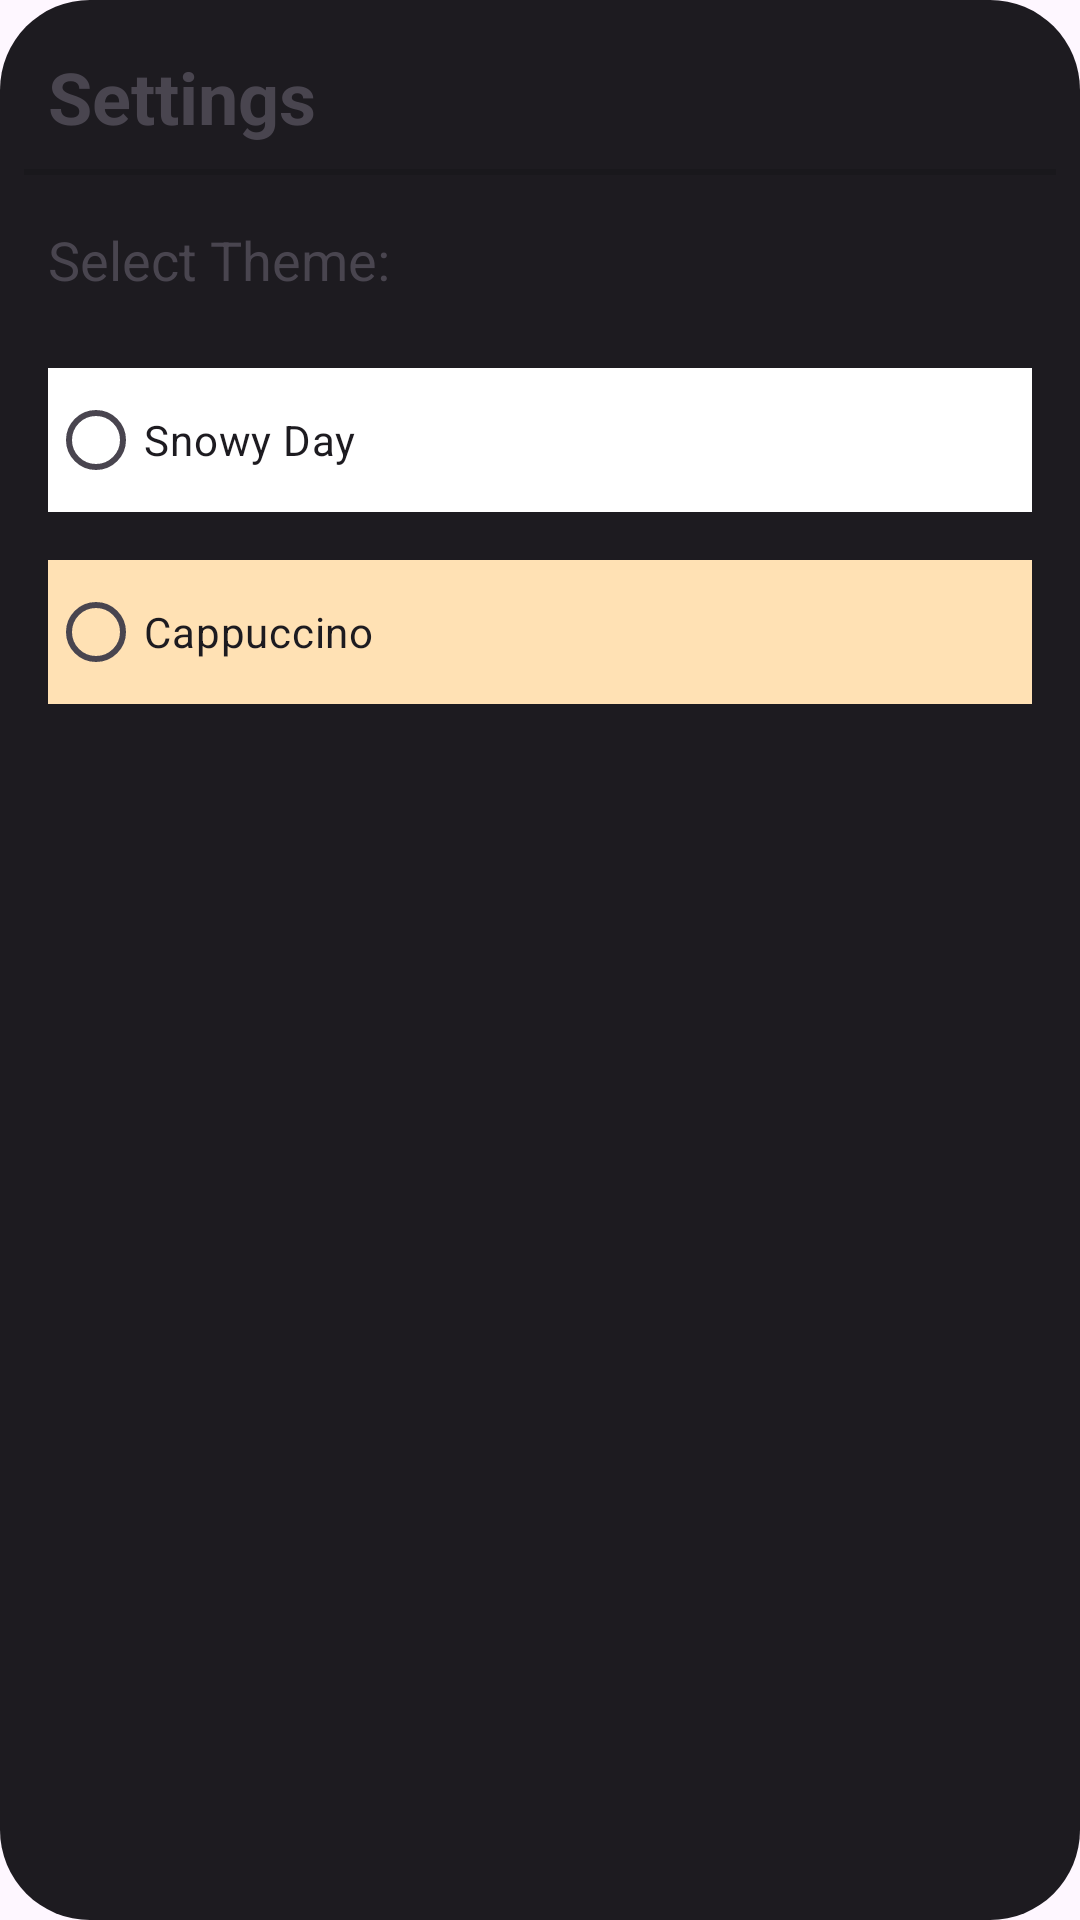

Layout XML and referenced resources for this Android screen:
<!-- AndroidManifest.xml: application theme Base.Theme.StoryBook -->
<!-- res/layout/settings_dialog.xml -->
<?xml version="1.0" encoding="utf-8"?>
<androidx.constraintlayout.widget.ConstraintLayout xmlns:android="http://schemas.android.com/apk/res/android"
    xmlns:app="http://schemas.android.com/apk/res-auto"
    xmlns:tools="http://schemas.android.com/tools"
    android:layout_width="match_parent"
    android:layout_height="wrap_content"
    android:minHeight="350dp"
    android:background="@drawable/shape">


    <TextView
        android:id="@+id/header"
        android:layout_width="wrap_content"
        android:layout_height="wrap_content"
        android:layout_margin="16dp"
        android:text="@string/settings"
        android:textFontWeight="700"
        android:textSize="24sp"
        app:layout_constraintStart_toStartOf="parent"
        app:layout_constraintTop_toTopOf="parent" />


    <View
        android:id="@+id/divider"
        android:layout_width="match_parent"
        android:layout_margin="8dp"
        android:layout_height="2dp"
        android:background="?android:attr/listDivider"
        app:layout_constraintEnd_toEndOf="parent"
        app:layout_constraintStart_toStartOf="parent"
        app:layout_constraintTop_toBottomOf="@+id/header" />

    <RadioGroup
        android:id="@+id/themeSelector"
        android:layout_width="match_parent"
        android:layout_height="wrap_content"
        android:padding="16dp"
        app:layout_constraintStart_toStartOf="parent"
        app:layout_constraintTop_toBottomOf="@+id/textView2">

        <RadioButton
            android:id="@+id/snowyThemeRadio"
            android:layout_marginVertical="8dp"
            android:background="@color/white"
            android:layout_width="match_parent"
            android:layout_height="wrap_content"
            android:text="@string/snowy_day" />

        <RadioButton
            android:id="@+id/capuccinoRadio"
            android:layout_marginVertical="8dp"
            android:background="@color/beige"
            android:layout_width="match_parent"
            android:layout_height="wrap_content"
            android:text="@string/cappucino" />








    </RadioGroup>

    <TextView
        android:id="@+id/textView2"
        android:layout_width="wrap_content"
        android:layout_height="wrap_content"
        android:layout_marginStart="16dp"
        android:layout_marginTop="16dp"
        android:text="@string/select_theme"
        android:textSize="18sp"
        app:layout_constraintStart_toStartOf="parent"
        app:layout_constraintTop_toBottomOf="@+id/divider" />


</androidx.constraintlayout.widget.ConstraintLayout>
<!-- resources referenced by this layout -->
<resources>
  <color name="beige">#FFE1B4</color>
  <color name="black">#FF000000</color>
  <color name="white">#FFFFFFFF</color>
  <!-- drawable shape (drawable) -->
  <?xml version="1.0" encoding="utf-8"?>
  <shape xmlns:android="http://schemas.android.com/apk/res/android" android:shape="rectangle"
      >
      <corners android:radius="30dp"/>
      <solid android:color="?colorOnBackground"/>
  
  </shape>
  <string name="cappucino">Cappuccino</string>
  <string name="pitch">Pitch</string>
  <string name="select_theme">Select Theme:</string>
  <string name="settings">Settings</string>
  <string name="snowy_day">Snowy Day</string>
  <style name="Base.Theme.StoryBook" parent="Theme.Material3.DayNight.NoActionBar">
          
          <item name="fontFamily">@font/poppins</item>
      </style>
</resources>
